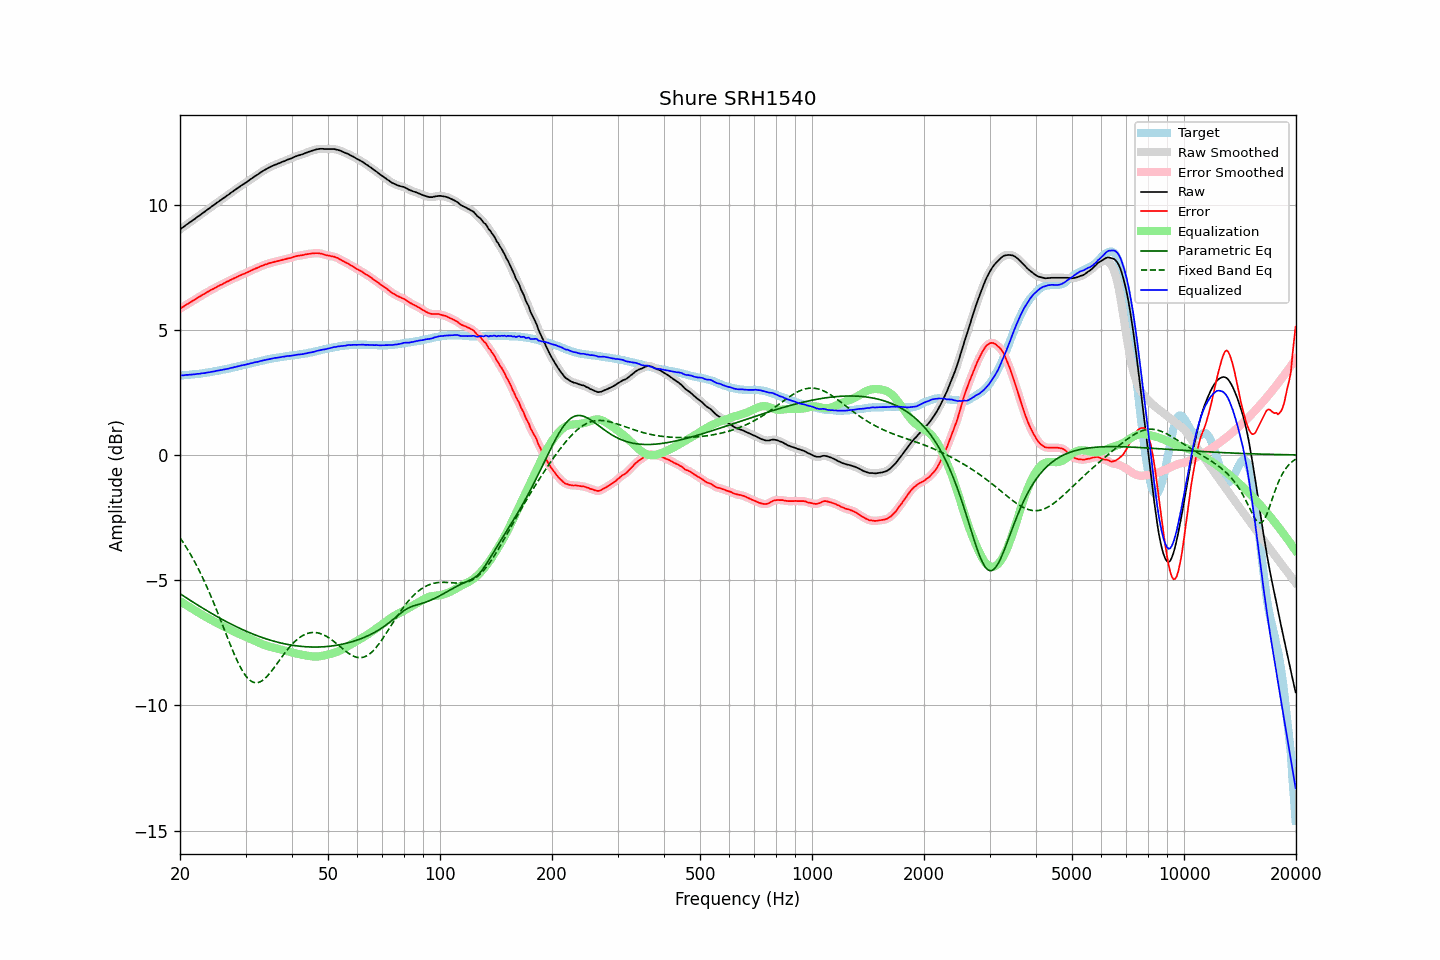

Data behind this chart, as committed beside it:
frequency, raw, error, smoothed, error_smoothed, equalization, parametric_eq, fixed_band_eq, equalized_raw, equalized_smoothed, target
20.00, 9.00, 5.84, 9.01, 5.84, -5.84, -5.54, -3.31, 3.17, 3.17, 3.17
20.20, 9.05, 5.89, 9.05, 5.88, -5.88, -5.58, -3.40, 3.18, 3.17, 3.17
20.40, 9.10, 5.92, 9.10, 5.92, -5.92, -5.63, -3.50, 3.18, 3.18, 3.18
20.61, 9.14, 5.95, 9.14, 5.96, -5.96, -5.67, -3.60, 3.18, 3.19, 3.19
20.81, 9.20, 6.01, 9.19, 6.00, -6.00, -5.71, -3.70, 3.20, 3.19, 3.19
21.02, 9.23, 6.04, 9.24, 6.04, -6.04, -5.75, -3.80, 3.20, 3.20, 3.20
21.23, 9.28, 6.09, 9.28, 6.08, -6.08, -5.79, -3.91, 3.21, 3.20, 3.20
21.44, 9.33, 6.12, 9.33, 6.12, -6.12, -5.83, -4.02, 3.21, 3.21, 3.21
21.66, 9.37, 6.16, 9.37, 6.16, -6.16, -5.87, -4.14, 3.22, 3.21, 3.22
21.87, 9.42, 6.20, 9.42, 6.20, -6.20, -5.91, -4.25, 3.22, 3.22, 3.22
22.09, 9.47, 6.24, 9.46, 6.24, -6.24, -5.96, -4.37, 3.23, 3.23, 3.23
22.31, 9.52, 6.28, 9.51, 6.28, -6.28, -6.00, -4.50, 3.24, 3.23, 3.24
22.54, 9.55, 6.32, 9.56, 6.32, -6.31, -6.04, -4.63, 3.24, 3.24, 3.24
22.76, 9.61, 6.36, 9.60, 6.36, -6.35, -6.07, -4.76, 3.25, 3.25, 3.25
22.99, 9.65, 6.40, 9.65, 6.39, -6.39, -6.11, -4.89, 3.26, 3.26, 3.26
23.22, 9.69, 6.43, 9.70, 6.43, -6.43, -6.15, -5.03, 3.26, 3.27, 3.27
23.45, 9.74, 6.47, 9.74, 6.47, -6.47, -6.19, -5.17, 3.28, 3.28, 3.28
23.69, 9.79, 6.51, 9.79, 6.50, -6.50, -6.23, -5.31, 3.29, 3.29, 3.29
23.92, 9.84, 6.54, 9.84, 6.54, -6.54, -6.27, -5.46, 3.30, 3.30, 3.30
24.16, 9.89, 6.58, 9.88, 6.58, -6.57, -6.31, -5.61, 3.31, 3.31, 3.31
24.40, 9.94, 6.62, 9.93, 6.61, -6.61, -6.34, -5.76, 3.33, 3.32, 3.32
24.65, 9.97, 6.64, 9.98, 6.64, -6.64, -6.38, -5.91, 3.33, 3.33, 3.34
24.89, 10.03, 6.68, 10.03, 6.68, -6.68, -6.42, -6.07, 3.35, 3.35, 3.35
25.14, 10.08, 6.72, 10.07, 6.71, -6.71, -6.45, -6.23, 3.36, 3.36, 3.36
25.39, 10.12, 6.75, 10.12, 6.75, -6.75, -6.49, -6.39, 3.37, 3.37, 3.37
25.65, 10.16, 6.79, 10.16, 6.78, -6.78, -6.53, -6.55, 3.39, 3.38, 3.38
25.91, 10.20, 6.81, 10.21, 6.81, -6.81, -6.56, -6.72, 3.39, 3.39, 3.40
26.16, 10.26, 6.85, 10.25, 6.85, -6.85, -6.60, -6.88, 3.41, 3.41, 3.41
26.43, 10.29, 6.88, 10.30, 6.88, -6.88, -6.63, -7.05, 3.42, 3.42, 3.42
26.69, 10.34, 6.92, 10.34, 6.91, -6.91, -6.66, -7.21, 3.43, 3.43, 3.43
26.96, 10.38, 6.94, 10.39, 6.94, -6.94, -6.70, -7.37, 3.44, 3.45, 3.45
27.23, 10.43, 6.98, 10.43, 6.97, -6.97, -6.73, -7.54, 3.46, 3.46, 3.46
27.50, 10.48, 7.01, 10.48, 7.00, -7.00, -6.76, -7.69, 3.48, 3.48, 3.48
27.77, 10.53, 7.04, 10.53, 7.04, -7.04, -6.80, -7.85, 3.49, 3.49, 3.49
28.05, 10.57, 7.07, 10.57, 7.07, -7.07, -6.83, -8.00, 3.51, 3.51, 3.51
28.33, 10.62, 7.10, 10.62, 7.10, -7.10, -6.86, -8.14, 3.52, 3.52, 3.52
28.62, 10.66, 7.13, 10.66, 7.13, -7.13, -6.89, -8.28, 3.54, 3.54, 3.54
28.90, 10.70, 7.16, 10.71, 7.16, -7.15, -6.92, -8.41, 3.55, 3.55, 3.55
29.19, 10.75, 7.19, 10.75, 7.19, -7.18, -6.95, -8.53, 3.57, 3.57, 3.57
29.48, 10.79, 7.22, 10.79, 7.21, -7.21, -6.98, -8.64, 3.58, 3.58, 3.58
29.78, 10.83, 7.24, 10.84, 7.24, -7.24, -7.01, -8.74, 3.59, 3.60, 3.60
30.08, 10.87, 7.27, 10.88, 7.27, -7.27, -7.04, -8.83, 3.61, 3.61, 3.61
30.38, 10.92, 7.30, 10.92, 7.29, -7.30, -7.06, -8.91, 3.63, 3.62, 3.63
30.68, 10.96, 7.33, 10.97, 7.33, -7.33, -7.09, -8.97, 3.64, 3.64, 3.64
30.99, 11.01, 7.36, 11.01, 7.36, -7.35, -7.12, -9.02, 3.66, 3.66, 3.66
31.30, 11.05, 7.39, 11.06, 7.39, -7.38, -7.14, -9.06, 3.67, 3.67, 3.67
31.61, 11.10, 7.42, 11.10, 7.41, -7.41, -7.17, -9.09, 3.69, 3.69, 3.69
31.93, 11.14, 7.45, 11.14, 7.44, -7.44, -7.19, -9.10, 3.70, 3.70, 3.70
32.24, 11.19, 7.47, 11.19, 7.47, -7.47, -7.22, -9.10, 3.71, 3.71, 3.72
32.57, 11.22, 7.50, 11.23, 7.50, -7.50, -7.24, -9.08, 3.73, 3.73, 3.73
32.89, 11.27, 7.53, 11.27, 7.52, -7.53, -7.27, -9.06, 3.75, 3.75, 3.75
33.22, 11.31, 7.56, 11.32, 7.55, -7.55, -7.29, -9.02, 3.76, 3.76, 3.76
33.55, 11.36, 7.58, 11.36, 7.58, -7.58, -7.31, -8.97, 3.78, 3.78, 3.78
33.89, 11.39, 7.61, 11.39, 7.60, -7.60, -7.33, -8.92, 3.79, 3.79, 3.79
34.23, 11.42, 7.62, 11.43, 7.62, -7.62, -7.35, -8.85, 3.80, 3.81, 3.81
34.57, 11.46, 7.65, 11.46, 7.64, -7.64, -7.37, -8.78, 3.82, 3.82, 3.82
34.92, 11.49, 7.67, 11.49, 7.66, -7.66, -7.39, -8.71, 3.83, 3.83, 3.83
35.27, 11.52, 7.68, 11.53, 7.68, -7.68, -7.41, -8.63, 3.84, 3.85, 3.85
35.62, 11.55, 7.70, 11.55, 7.70, -7.70, -7.43, -8.54, 3.86, 3.86, 3.86
35.97, 11.58, 7.72, 11.58, 7.71, -7.71, -7.45, -8.46, 3.87, 3.87, 3.87
... 635 more rows
